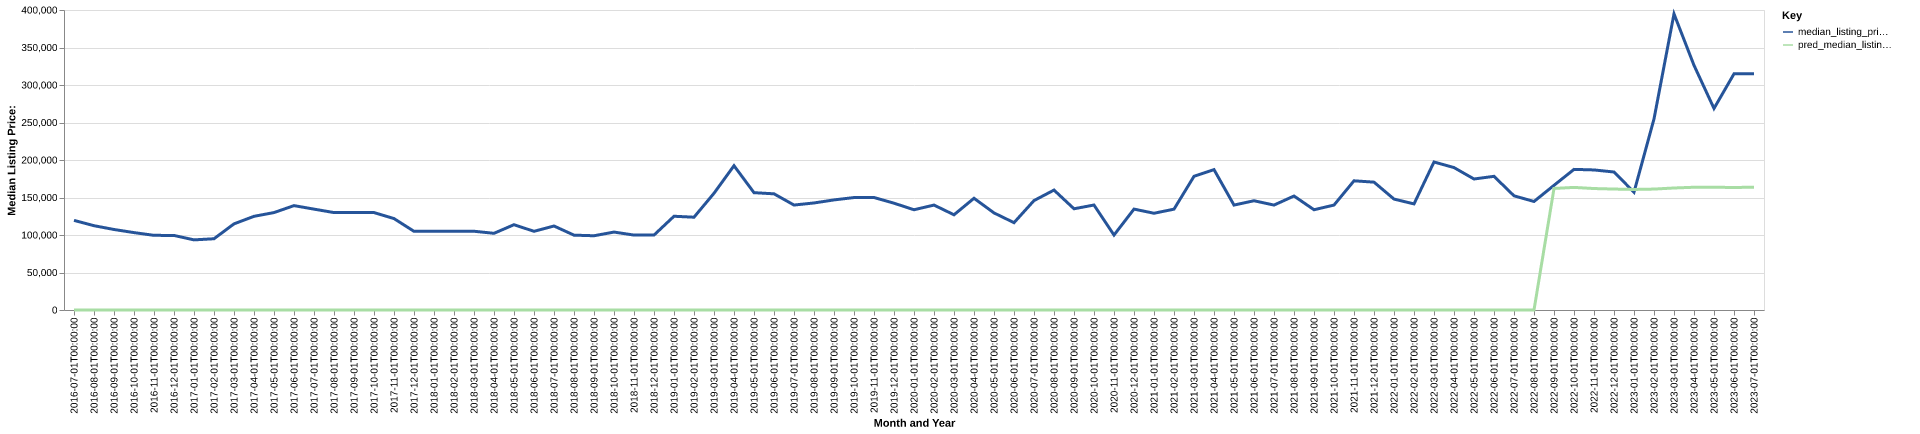

The data file committed next to this chart (first rows):
date, time_idx, median_listing_price, thirty_year_interest_rate_five, month, county_name, active_listing_count, median_days_on_market, pred_median_listing_price, month_year
2016-07-01, 0, 119500, 3.72, 7, fulton, in, 140.0, 65.0, 0, Jul-2016
2016-08-01, 1, 112400, 3.73, 8, fulton, in, 144.0, 68.0, 0, Aug-2016
2016-09-01, 2, 107350, 3.66, 9, fulton, in, 141.0, 80.0, 0, Sep-2016
2016-10-01, 3, 103200, 3.64, 10, fulton, in, 133.0, 95.0, 0, Oct-2016
2016-11-01, 4, 99550, 3.66, 11, fulton, in, 119.0, 94.0, 0, Nov-2016
2016-12-01, 5, 99400, 3.48, 12, fulton, in, 114.0, 103.0, 0, Dec-2016
2017-01-01, 6, 93500, 3.45, 1, fulton, in, 105.0, 118.0, 0, Jan-2017
2017-02-01, 7, 95000, 3.5, 2, fulton, in, 107.0, 116.0, 0, Feb-2017
2017-03-01, 8, 114850, 3.52, 3, fulton, in, 105.0, 116.0, 0, Mar-2017
2017-04-01, 9, 124900, 4.03, 4, fulton, in, 94.0, 71.0, 0, Apr-2017
2017-05-01, 10, 129900, 4.32, 5, fulton, in, 108.0, 55.0, 0, May-2017
2017-06-01, 11, 139175, 4.2, 6, fulton, in, 110.0, 55.0, 0, Jun-2017
2017-07-01, 12, 134500, 4.19, 7, fulton, in, 105.0, 68.0, 0, Jul-2017
2017-08-01, 13, 129900, 4.3, 8, fulton, in, 108.0, 85.0, 0, Aug-2017
2017-09-01, 14, 129900, 4.1, 9, fulton, in, 125.0, 86.0, 0, Sep-2017
2017-10-01, 15, 129900, 4.05, 10, fulton, in, 113.0, 91.0, 0, Oct-2017
2017-11-01, 16, 121900, 3.94, 11, fulton, in, 98.0, 91.0, 0, Nov-2017
2017-12-01, 17, 104900, 4.03, 12, fulton, in, 77.0, 109.0, 0, Dec-2017
2018-01-01, 18, 104950, 3.93, 1, fulton, in, 76.0, 133.0, 0, Jan-2018
2018-02-01, 19, 104925, 3.83, 2, fulton, in, 72.0, 129.0, 0, Feb-2018
2018-03-01, 20, 105000, 3.94, 3, fulton, in, 79.0, 116.0, 0, Mar-2018
2018-04-01, 21, 102250, 3.95, 4, fulton, in, 84.0, 82.0, 0, Apr-2018
2018-05-01, 22, 113750, 3.99, 5, fulton, in, 96.0, 57.0, 0, May-2018
2018-06-01, 23, 104900, 4.15, 6, fulton, in, 101.0, 54.0, 0, Jun-2018
2018-07-01, 24, 112000, 4.4, 7, fulton, in, 107.0, 67.0, 0, Jul-2018
2018-08-01, 25, 99800, 4.46, 8, fulton, in, 115.0, 76.0, 0, Aug-2018
2018-09-01, 26, 99000, 4.58, 9, fulton, in, 103.0, 71.0, 0, Sep-2018
2018-10-01, 27, 103900, 4.66, 10, fulton, in, 84.0, 82.0, 0, Oct-2018
2018-11-01, 28, 99900, 4.62, 11, fulton, in, 80.0, 92.0, 0, Nov-2018
2018-12-01, 29, 99900, 4.54, 12, fulton, in, 76.0, 115.0, 0, Dec-2018
2019-01-01, 30, 125000, 4.6, 1, fulton, in, 65.0, 136.0, 0, Jan-2019
2019-02-01, 31, 123725, 4.72, 2, fulton, in, 65.0, 130.0, 0, Feb-2019
2019-03-01, 32, 155643, 4.9, 3, fulton, in, 67.0, 89.0, 0, Mar-2019
2019-04-01, 33, 192418, 4.94, 4, fulton, in, 59.0, 64.0, 0, Apr-2019
2019-05-01, 34, 156450, 4.75, 5, fulton, in, 58.0, 52.0, 0, May-2019
2019-06-01, 35, 154900, 4.51, 6, fulton, in, 63.0, 57.0, 0, Jun-2019
2019-07-01, 36, 139950, 4.41, 7, fulton, in, 66.0, 62.0, 0, Jul-2019
2019-08-01, 37, 142713, 4.41, 8, fulton, in, 64.0, 62.0, 0, Aug-2019
2019-09-01, 38, 146784, 4.2, 9, fulton, in, 63.0, 65.0, 0, Sep-2019
2019-10-01, 39, 149925, 4.14, 10, fulton, in, 63.0, 67.0, 0, Oct-2019
2019-11-01, 40, 150000, 3.84, 11, fulton, in, 59.0, 85.0, 0, Nov-2019
2019-12-01, 41, 142400, 3.81, 12, fulton, in, 52.0, 97.0, 0, Dec-2019
2020-01-01, 42, 133675, 3.75, 1, fulton, in, 58.0, 108.0, 0, Jan-2020
2020-02-01, 43, 139900, 3.73, 2, fulton, in, 51.0, 103.0, 0, Feb-2020
2020-03-01, 44, 126950, 3.78, 3, fulton, in, 48.0, 108.0, 0, Mar-2020
2020-04-01, 45, 148975, 3.75, 4, fulton, in, 44.0, 85.0, 0, Apr-2020
2020-05-01, 46, 129450, 3.74, 5, fulton, in, 37.0, 81.0, 0, May-2020
2020-06-01, 47, 116450, 3.72, 6, fulton, in, 37.0, 52.0, 0, Jun-2020
2020-07-01, 48, 145900, 3.49, 7, fulton, in, 32.0, 43.0, 0, Jul-2020
2020-08-01, 49, 159900, 3.65, 8, fulton, in, 26.0, 54.0, 0, Aug-2020
2020-09-01, 50, 134963, 3.33, 9, fulton, in, 28.0, 61.0, 0, Sep-2020
2020-10-01, 51, 139975, 3.28, 10, fulton, in, 22.0, 58.0, 0, Oct-2020
2020-11-01, 52, 99900, 3.21, 11, fulton, in, 22.0, 86.0, 0, Nov-2020
2020-12-01, 53, 134538, 3.07, 12, fulton, in, 26.0, 49.0, 0, Dec-2020
2021-01-01, 54, 129000, 2.99, 1, fulton, in, 24.0, 63.0, 0, Jan-2021
2021-02-01, 55, 134450, 2.93, 2, fulton, in, 28.0, 49.0, 0, Feb-2021
2021-03-01, 56, 178225, 2.88, 3, fulton, in, 20.0, 65.0, 0, Mar-2021
2021-04-01, 57, 187175, 2.84, 4, fulton, in, 22.0, 65.0, 0, Apr-2021
2021-05-01, 58, 139900, 2.71, 5, fulton, in, 22.0, 44.0, 0, May-2021
2021-06-01, 59, 145675, 2.79, 6, fulton, in, 30.0, 23.0, 0, Jun-2021
... 25 more rows
